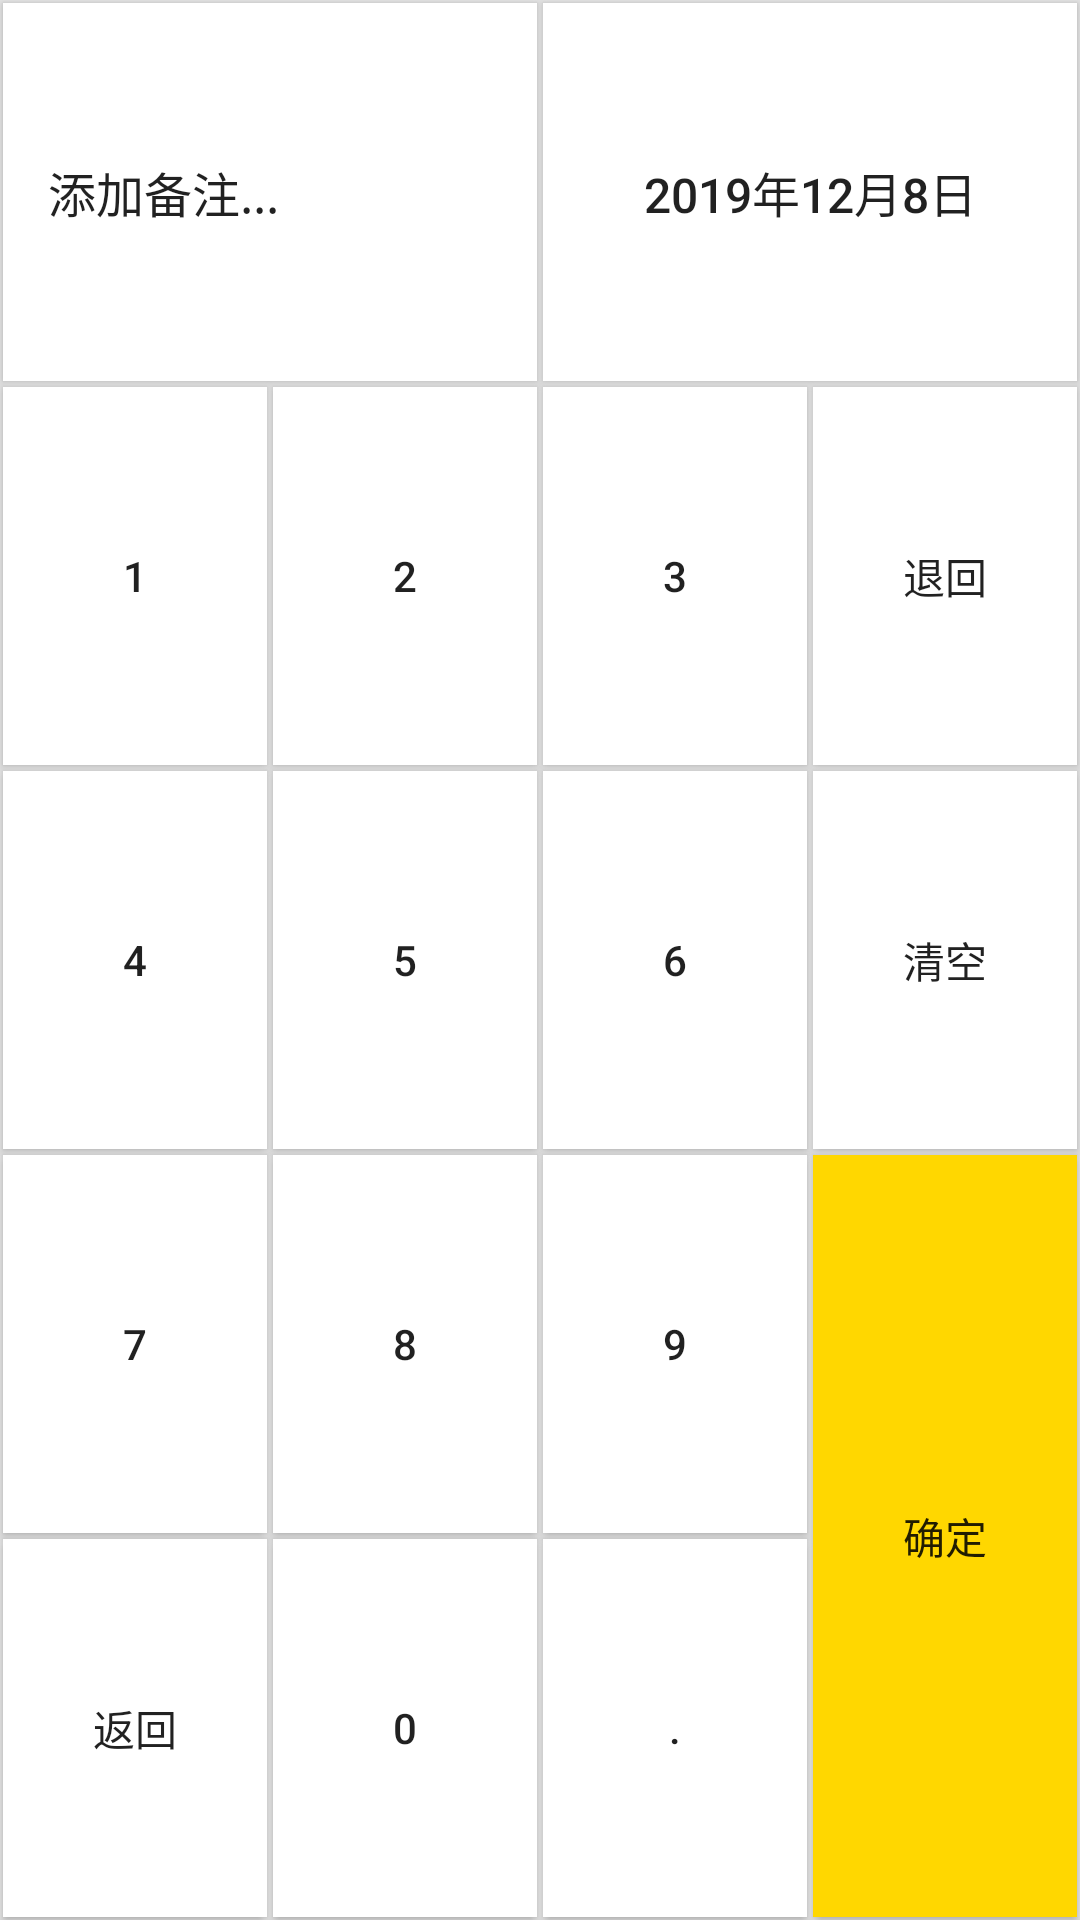

Layout XML and referenced resources for this Android screen:
<!-- AndroidManifest.xml: application theme AppTheme -->
<!-- res/layout/my_num_keyboard.xml -->
<?xml version="1.0" encoding="utf-8"?>
<GridLayout xmlns:android="http://schemas.android.com/apk/res/android"
    android:layout_width="wrap_content"
    android:layout_height="290dp"
    android:layout_gravity="center_horizontal"
    android:background="#e6e6e6"
    android:rowCount="6"
    android:columnCount="4"
    android:useDefaultMargins="false">

    <Button
        android:id="@+id/keyboard_remark"
        android:layout_height="50dp"
        android:layout_rowWeight="1"
        android:layout_gravity="fill"
        android:background="#FFFFFF"
        android:layout_columnSpan="2"
        android:gravity="left|center_vertical"
        android:text="添加备注..."
        android:paddingLeft="15dp"
        android:layout_margin="1dp"
        android:textSize="16sp" />

    <Button
        android:id="@+id/keyboard_date"
        android:layout_height="50dp"
        android:layout_gravity="fill"
        android:text="2019年12月8日"
        android:background="#FFFFFF"
        android:textSize="16sp"
        android:layout_rowWeight="1"
        android:layout_margin="1dp"
        android:layout_columnSpan="2"/>
    <Button
        android:id="@+id/keyboard_btn1"
        android:layout_height="50dp"
        android:background="#FFFFFF"
        android:text="1"
        android:layout_margin="1dp"
        android:layout_rowWeight="1" />
    <Button
        android:id="@+id/keyboard_btn2"
        android:layout_height="50dp"
        android:background="#FFFFFF"
        android:text="2"
        android:layout_margin="1dp"
        android:layout_rowWeight="1" />
    <Button
        android:id="@+id/keyboard_btn3"
        android:layout_height="50dp"
        android:background="#FFFFFF"
        android:text="3"
        android:layout_margin="1dp"
        android:layout_rowWeight="1" />

    <Button
        android:id="@+id/keyboard_btn_del"
        android:layout_height="50dp"
        android:layout_rowWeight="1"
        android:text="退回"
        android:layout_margin="1dp"
        android:background="#FFFFFF"
        />
    <Button
        android:id="@+id/keyboard_btn4"
        android:layout_height="50dp"
        android:background="#FFFFFF"
        android:text="4"
        android:layout_margin="1dp"
        android:layout_rowWeight="1" />
    <Button
        android:id="@+id/keyboard_btn5"
        android:layout_height="50dp"
        android:background="#FFFFFF"
        android:text="5"
        android:layout_margin="1dp"
        android:layout_rowWeight="1" />
    <Button
        android:id="@+id/keyboard_btn6"
        android:layout_height="50dp"
        android:background="#FFFFFF"
        android:text="6"
        android:layout_margin="1dp"
        android:layout_rowWeight="1" />
    <Button
        android:id="@+id/keyboard_btn_clean"
        android:layout_height="50dp"
        android:background="#FFFFFF"
        android:text="清空"
        android:layout_margin="1dp"
        android:layout_rowWeight="1" />
    <Button
        android:id="@+id/keyboard_btn7"
        android:layout_height="50dp"
        android:background="#FFFFFF"
        android:text="7"
        android:layout_margin="1dp"
        android:layout_rowWeight="1" />
    <Button
        android:id="@+id/keyboard_btn8"
        android:layout_height="50dp"
        android:background="#FFFFFF"
        android:text="8"
        android:layout_margin="1dp"
        android:layout_rowWeight="1" />
    <Button
        android:id="@+id/keyboard_btn9"
        android:layout_height="50dp"
        android:background="#FFFFFF"
        android:text="9"
        android:layout_margin="1dp"
        android:layout_rowWeight="1"/>
    <Button
        android:id="@+id/keyboard_btn_sure"
        android:background="#FFD700"
        android:text="确定"
        android:layout_margin="1dp"
        android:layout_rowWeight="1"
        android:layout_rowSpan="2" />
    <Button
        android:id="@+id/keyboard_btn_back"
        android:layout_height="50dp"
        android:background="#FFFFFF"
        android:text="返回"
        android:layout_margin="1dp"
        android:layout_rowWeight="1" />
    <Button
        android:id="@+id/keyboard_btn0"
        android:layout_height="50dp"
        android:background="#FFFFFF"
        android:text="0"
        android:layout_margin="1dp"
        android:layout_rowWeight="1" />
    <Button
        android:id="@+id/keyboard_btn_point"
        android:layout_height="50dp"
        android:background="#FFFFFF"
        android:text="."
        android:layout_margin="1dp"
        android:layout_rowWeight="1" />
</GridLayout>
<!-- resources referenced by this layout -->
<resources>
  <style name="AppTheme" parent="Theme.AppCompat.Light.NoActionBar">
          
          <item name="colorPrimary">#FFD700</item>
          <item name="colorPrimaryDark">#FFD700</item>
          <item name="colorAccent">@color/colorAccent</item>
      </style>
  <!-- not gathered from this repository: default colours our renderer supplied (Android Studio template values) -->
  <color name="colorAccent">#FF03DAC5</color>
</resources>
